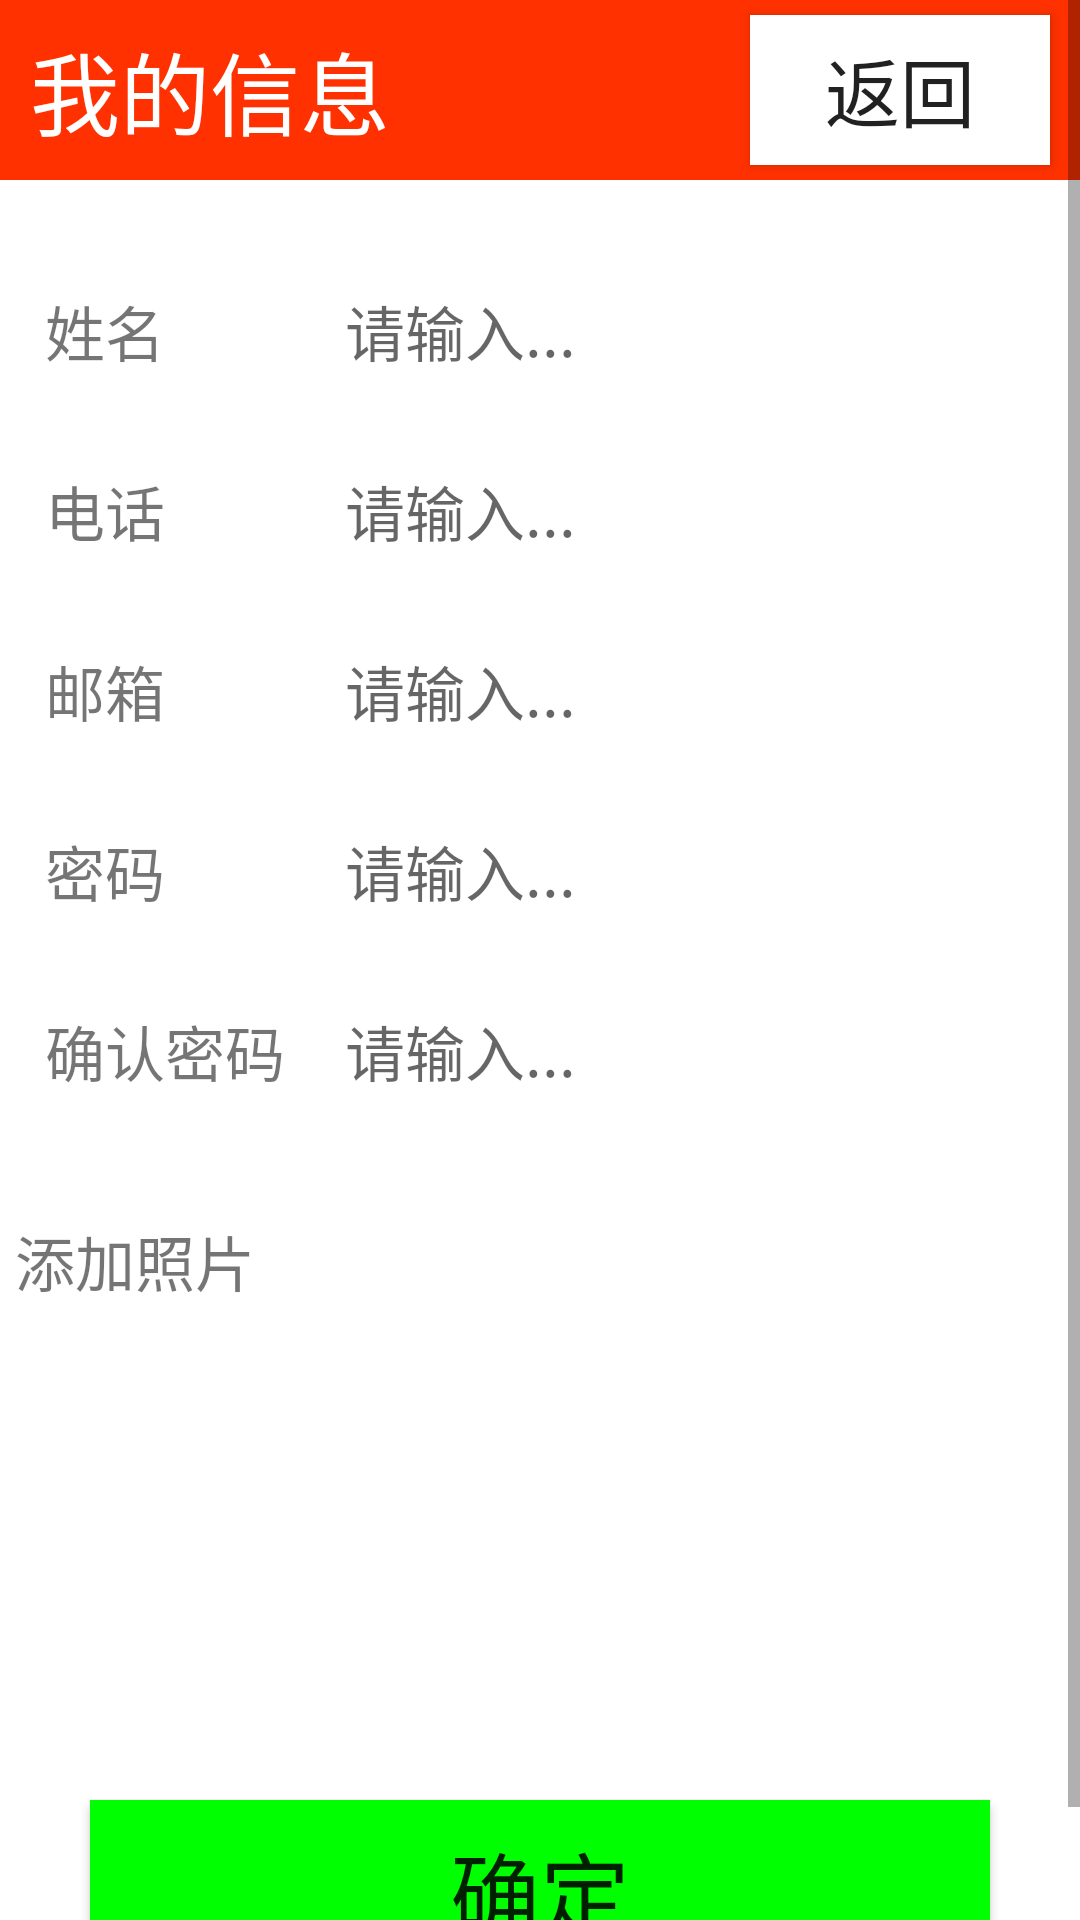

Write the Android layout XML for this screen, with the resource values it uses.
<!-- AndroidManifest.xml: application theme AppTheme -->
<!-- res/layout/activity_mine_info_detail.xml -->
<?xml version="1.0" encoding="utf-8"?>
<ScrollView xmlns:android="http://schemas.android.com/apk/res/android"
    android:layout_width="match_parent"
    android:layout_height="match_parent">

    <LinearLayout
        android:layout_width="match_parent"
        android:layout_height="match_parent"
        android:background="@color/colorWhite"
        android:orientation="vertical">

        <RelativeLayout
            android:layout_width="match_parent"
            android:layout_height="60dp"
            android:background="@color/colorPrimary"
            android:gravity="center_vertical">

            <TextView
                android:layout_width="wrap_content"
                android:layout_height="50dp"
                android:layout_alignParentLeft="true"
                android:gravity="center_vertical"
                android:paddingLeft="10dp"
                android:text="我的信息"
                android:textColor="@color/colorWhite"
                android:textSize="30sp" />

            <Button
                android:id="@+id/back"
                android:layout_width="100dp"
                android:layout_height="50dp"
                android:layout_alignParentRight="true"
                android:layout_marginRight="10dp"
                android:background="@color/colorWhite"
                android:text="返回"
                android:textSize="25sp" />
        </RelativeLayout>

        <LinearLayout
            android:layout_width="match_parent"
            android:layout_height="match_parent"
            android:background="@color/colorWhite"
            android:orientation="horizontal"
            android:padding="10dp">

            <LinearLayout
                android:layout_width="100dp"
                android:layout_height="match_parent"
                android:orientation="vertical">

                <TextView
                    style="@style/add_title_style"
                    android:text="姓名" />

                <TextView
                    style="@style/add_title_style"
                    android:text="电话" />

                <TextView
                    style="@style/add_title_style"
                    android:text="邮箱" />

                <TextView
                    style="@style/add_title_style"
                    android:text="密码" />

                <TextView
                    style="@style/add_title_style"
                    android:text="确认密码" />

            </LinearLayout>

            <LinearLayout
                android:layout_width="match_parent"
                android:layout_height="match_parent"
                android:orientation="vertical">

                <TextView
                    android:id="@+id/tv_name"
                    style="@style/add_edit_style" />

                <TextView
                    android:id="@+id/tv_phone"
                    style="@style/add_edit_style" />

                <TextView
                    android:id="@+id/tv_email"
                    style="@style/add_edit_style" />

                <TextView
                    android:id="@+id/tv_password"
                    style="@style/add_edit_style" />

                <TextView
                    android:id="@+id/tv_re_password"
                    style="@style/add_edit_style" />

            </LinearLayout>
        </LinearLayout>
        <LinearLayout
            android:layout_width="match_parent"
            android:layout_height="match_parent"
            android:orientation="horizontal">

            <TextView
                style="@style/add_title_style"
                android:text="添加照片"
                />

            <ImageView
                android:id="@+id/iv_add_user"
                android:layout_width="200dp"
                android:layout_height="200dp"
                android:background="@color/colorPrimary"
                android:layout_marginLeft="30dp"/>
        </LinearLayout>
        <LinearLayout
            android:layout_width="match_parent"
            android:layout_height="100dp"
            android:gravity="center">

            <Button
                android:id="@+id/commit"
                android:layout_width="300dp"
                android:layout_height="60dp"
                android:background="@color/colorGreen"
                android:text="确定"
                android:textSize="30sp" />
        </LinearLayout>
    </LinearLayout>
</ScrollView>
<!-- resources referenced by this layout -->
<resources>
  <color name="colorGreen">#00FF00</color>
  <color name="colorPrimary">#FF3100</color>
  <color name="colorWhite">#FFFFFF</color>
  <style name="add_edit_style">
          <item name="android:textSize">20sp</item>
          <item name="android:layout_width">match_parent</item>
          <item name="android:layout_height">50dp</item>
          <item name="android:padding">5dp</item>
          <item name="android:layout_marginTop">10dp</item>
          <item name="android:hint">请输入...</item>
          <item name="android:gravity">bottom</item>
          <item name="android:layout_gravity">bottom</item>
  
      </style>
  <style name="add_title_style">
          <item name="android:textSize">20sp</item>
          <item name="android:layout_width">match_parent</item>
          <item name="android:layout_height">50dp</item>
          <item name="android:padding">5dp</item>
          <item name="android:layout_marginTop">10dp</item>
          <item name="android:gravity">bottom</item>
      </style>
  <style name="AppTheme" parent="Theme.AppCompat.Light.DarkActionBar">
          
          <item name="colorPrimary">@color/colorPrimary</item>
          <item name="colorPrimaryDark">@color/colorPrimaryDark</item>
          <item name="colorAccent">@color/colorAccent</item>
          <item name="windowNoTitle">true</item>
      </style>
  <color name="colorPrimaryDark">#FF6100</color>
  <color name="colorAccent">#FF4081</color>
</resources>
